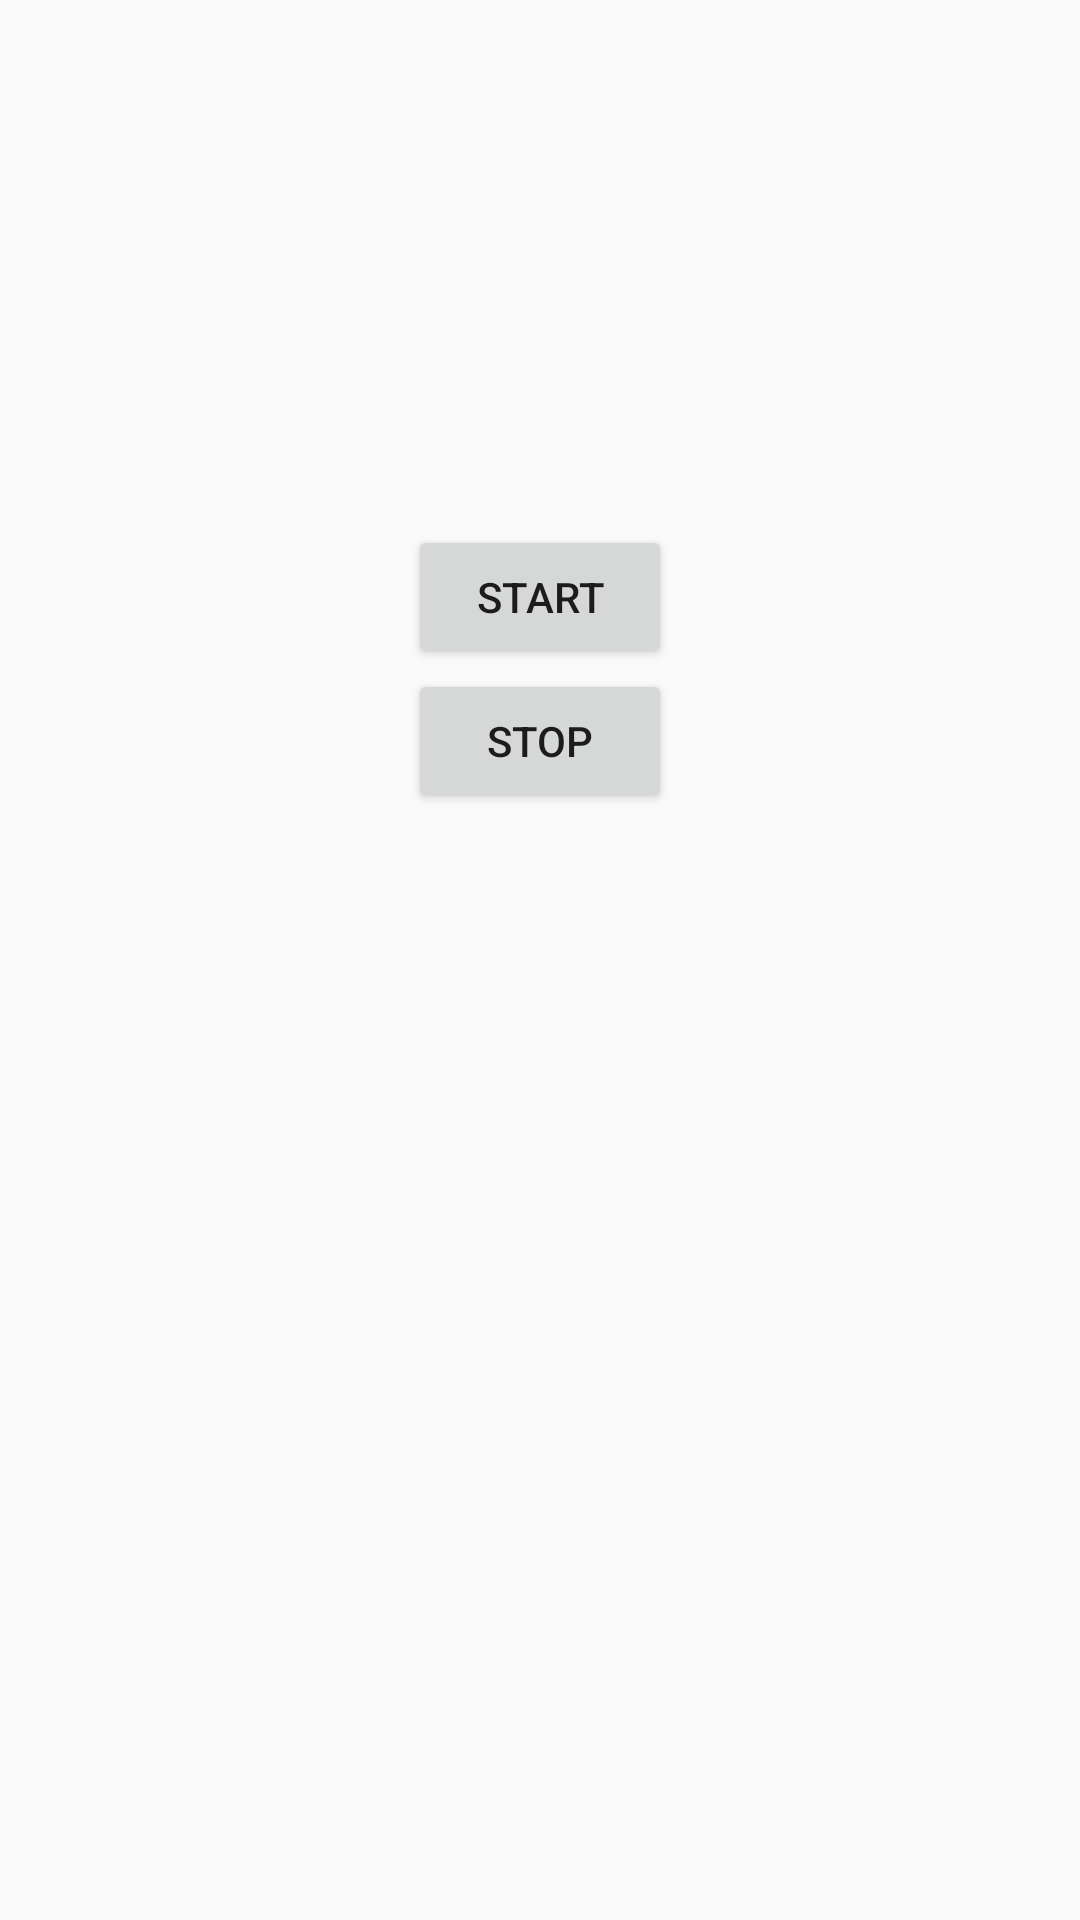

Android layout source for this screen:
<!-- AndroidManifest.xml: application theme AppTheme -->
<!-- res/layout/activity_main.xml -->
<RelativeLayout xmlns:android="http://schemas.android.com/apk/res/android"
    xmlns:tools="http://schemas.android.com/tools" android:layout_width="match_parent"
    android:layout_height="match_parent" android:paddingLeft="@dimen/activity_horizontal_margin"
    android:paddingRight="@dimen/activity_horizontal_margin"
    android:paddingTop="@dimen/activity_vertical_margin"
    android:paddingBottom="@dimen/activity_vertical_margin" tools:context=".MainActivity">

    <Button
        android:layout_width="wrap_content"
        android:layout_height="wrap_content"
        android:text="Start"
        android:id="@+id/button"
        android:layout_alignParentTop="true"
        android:layout_centerHorizontal="true"
        android:layout_marginTop="159dp" />

    <Button
        android:layout_width="wrap_content"
        android:layout_height="wrap_content"
        android:text="Stop"
        android:id="@+id/button2"
        android:layout_below="@+id/button"
        android:layout_centerHorizontal="true" />
</RelativeLayout>
<!-- resources referenced by this layout -->
<resources>
  <dimen name="activity_horizontal_margin">16dp</dimen>
  <dimen name="activity_vertical_margin">16dp</dimen>
  <style name="AppTheme" parent="Theme.AppCompat.Light.DarkActionBar">
          
      </style>
</resources>
